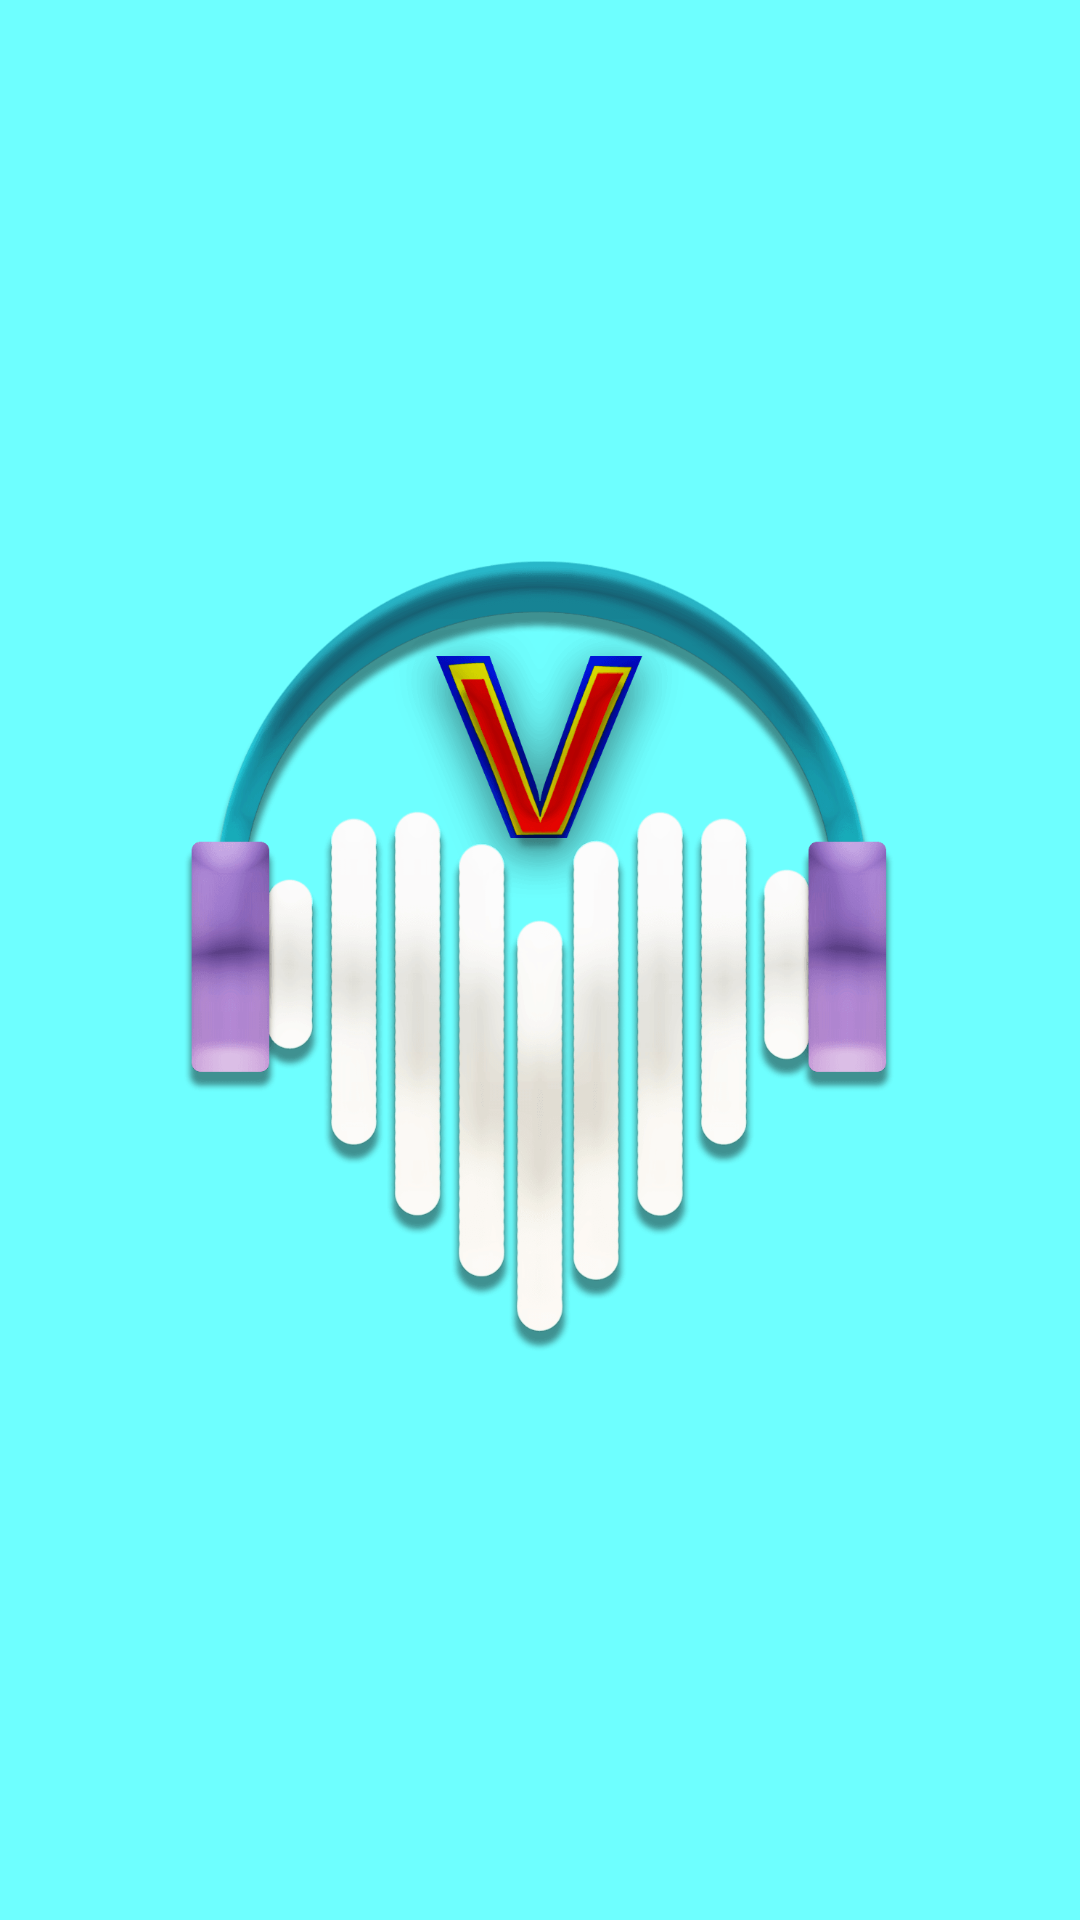

Layout XML and referenced resources for this Android screen:
<!-- AndroidManifest.xml: application theme AppTheme -->
<!-- res/layout/activity_splash_screen.xml -->
<?xml version="1.0" encoding="utf-8"?>
<androidx.constraintlayout.widget.ConstraintLayout xmlns:android="http://schemas.android.com/apk/res/android"
    xmlns:app="http://schemas.android.com/apk/res-auto"
    xmlns:tools="http://schemas.android.com/tools"
    android:layout_width="match_parent"
    android:layout_height="match_parent"
    android:background="@color/primaryLightColor"
    tools:context=".models.SplashScreenActivity">

    <ImageView
        android:layout_width="300dp"
        android:layout_height="300dp"
        android:src="@drawable/logo_1240px_transparent"
        app:layout_constraintBottom_toBottomOf="parent"
        app:layout_constraintEnd_toEndOf="parent"
        app:layout_constraintStart_toStartOf="parent"
        app:layout_constraintTop_toTopOf="parent" />
</androidx.constraintlayout.widget.ConstraintLayout>
<!-- resources referenced by this layout -->
<resources>
  <color name="primaryLightColor">#6effff</color>
  <!-- drawable logo_1240px_transparent: png bitmap (drawable, 130855 bytes) -->
  <style name="AppTheme" parent="Theme.AppCompat.Light.DarkActionBar">
          
          <item name="colorPrimary">@color/primaryColor</item>
          <item name="colorPrimaryDark">@color/primaryDarkColor</item>
          <item name="colorAccent">@color/secondaryColor</item>
      </style>
  <color name="primaryColor">#00e5ff</color>
  <color name="primaryDarkColor">#00b2cc</color>
  <color name="secondaryColor">#00acc1</color>
</resources>
